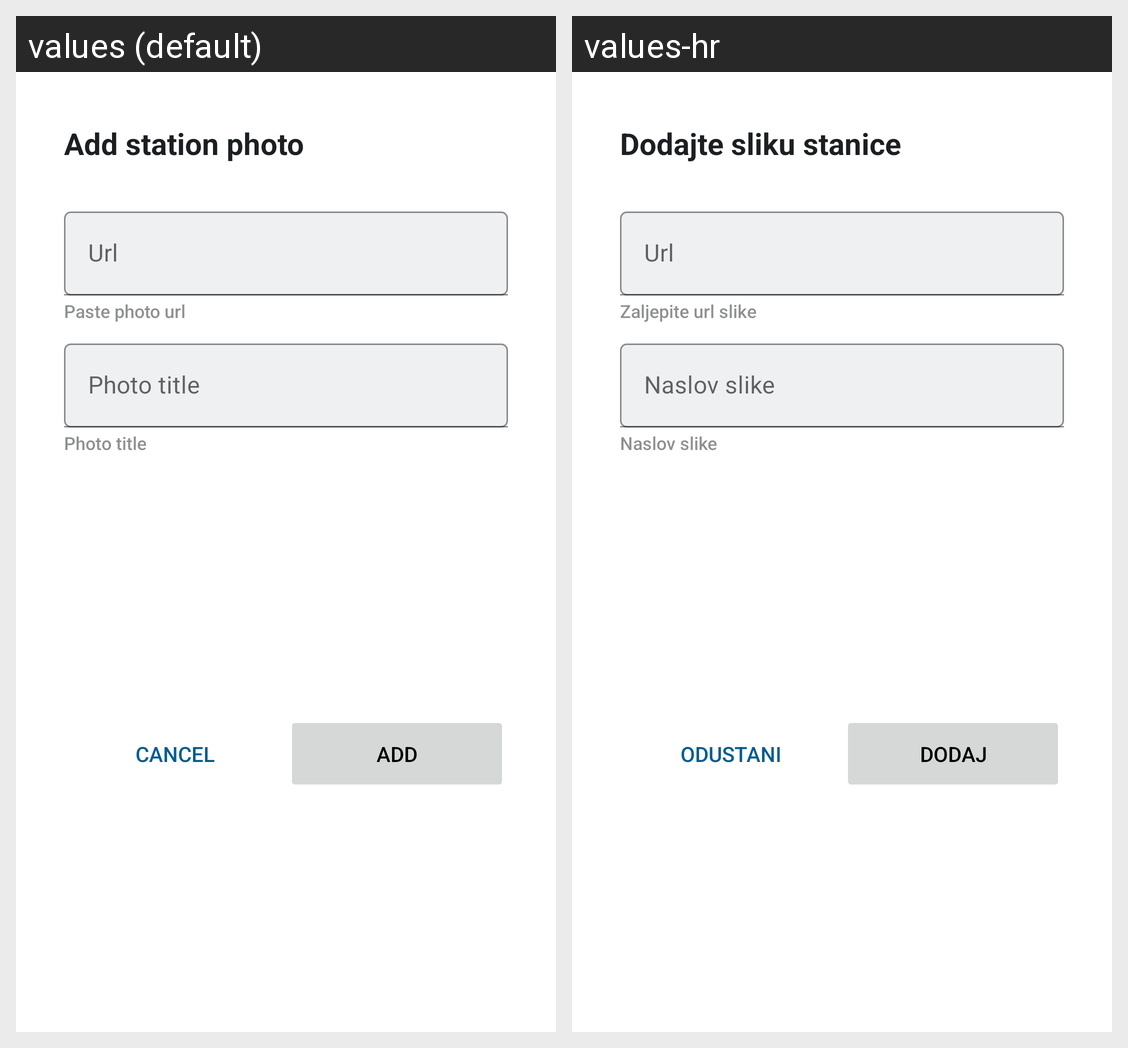

The Android screen above is rendered under two locales of the same app. Produce the string resources it draws, with the default and per-locale values.
Android screen res/layout/bottomsheet_add_photo.xml rendered under 2 locales, left to right: values (default), values-hr. Device: Nexus 5 (rendered at 1080×1920; each locale shown at half size, 540×960, under a caption strip naming it); theme Theme.BusSplashScreenTheme.
Strings drawn on this screen, with the default value and each locale's value (text and hints the layout hard-codes, and strings that could not be matched under every locale, appear in the picture but are not listed):

add_player_photo
  values: Add station photo
  values-hr: Dodajte sliku stanice

url
  values: Url
  values-hr: Url

paste_photo_url
  values: Paste photo url
  values-hr: Zaljepite url slike

type_a_photo_title_ie
  values: Photo title
  values-hr: Naslov slike

cancel
  values: Cancel
  values-hr: Odustani

add
  values: Add
  values-hr: Dodaj
